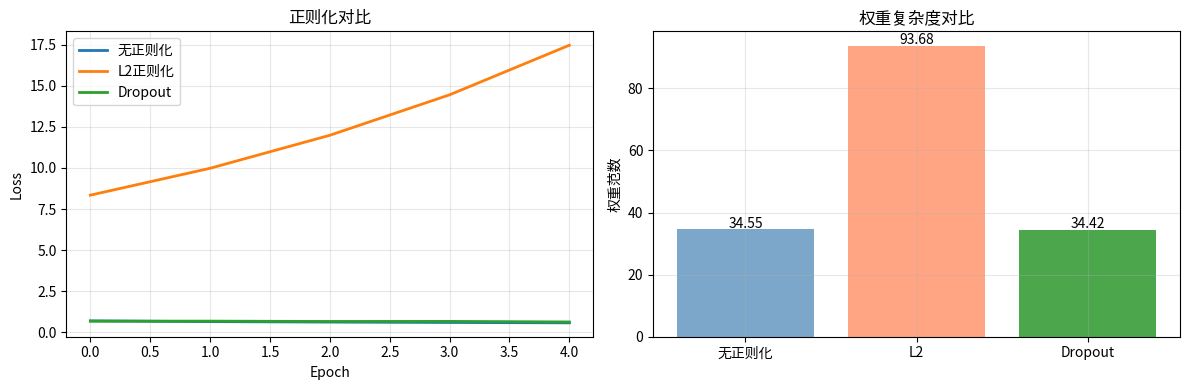

This chart was generated by the following Python code: (Note: this script raises an exception after producing the figure.)
"""
正则化演示
展示Dropout、L1、L2正则化
"""

import numpy as np
import matplotlib.pyplot as plt

print("=" * 70)
print("正则化演示")
print("=" * 70)

# 1. 正则化方法
print("\n1. 正则化方法介绍...")

class RegularizedNetwork:
    def __init__(self, layer_sizes, dropout_rate=0.0, l2_lambda=0.0):
        self.weights = []
        self.biases = []
        self.dropout_rate = dropout_rate
        self.l2_lambda = l2_lambda
        np.random.seed(42)
        for i in range(len(layer_sizes) - 1):
            w = np.random.randn(layer_sizes[i], layer_sizes[i+1]) * np.sqrt(2.0 / layer_sizes[i])
            b = np.zeros((1, layer_sizes[i+1]))
            self.weights.append(w)
            self.biases.append(b)
    
    def relu(self, x):
        return np.maximum(0, x)
    
    def sigmoid(self, x):
        return 1 / (1 + np.exp(-np.clip(x, -500, 500)))
    
    def dropout(self, x):
        mask = np.random.binomial(1, 1 - self.dropout_rate, x.shape)
        return x * mask / (1 - self.dropout_rate)
    
    def forward(self, X, training=True):
        self.activations = [X]
        self.dropout_masks = []
        
        for i in range(len(self.weights)):
            z = np.dot(self.activations[-1], self.weights[i]) + self.biases[i]
            
            if i < len(self.weights) - 1:
                a = self.relu(z)
                if training and self.dropout_rate > 0:
                    mask = (np.random.rand(*a.shape) > self.dropout_rate).astype(float)
                    self.dropout_masks.append(mask)
                    a = a * mask / (1 - self.dropout_rate)
            else:
                a = self.sigmoid(z)
            
            self.activations.append(a)
        
        return self.activations[-1]
    
    def backward(self, X, y, learning_rate=0.01):
        m = X.shape[0]
        deltas = [None] * len(self.weights)
        
        error = y - self.activations[-1]
        deltas[-1] = error * self.activations[-1] * (1 - self.activations[-1])
        
        for i in range(len(self.weights) - 2, -1, -1):
            error = deltas[i+1].dot(self.weights[i+1].T)
            deltas[i] = error * (self.activations[i+1] > 0).astype(float)
        
        for i in range(len(self.weights)):
            grad_w = self.activations[i].T.dot(deltas[i]) / m
            grad_b = deltas[i].mean(axis=0)
            
            if self.l2_lambda > 0:
                grad_w += self.l2_lambda * self.weights[i]
            
            self.weights[i] += learning_rate * grad_w
            self.biases[i] += learning_rate * grad_b
    
    def l2_loss(self):
        return self.l2_lambda * sum(np.sum(w**2) for w in self.weights)
    
    def train(self, X, y, epochs=1000, learning_rate=0.01):
        losses = []
        for epoch in range(epochs):
            output = self.forward(X, training=True)
            self.backward(X, y, learning_rate)
            
            if epoch % 100 == 0:
                loss = np.mean((y - output) ** 2) + self.l2_loss()
                losses.append(loss)
                print(f"  Epoch {epoch}: Loss = {loss:.6f}")
        
        return losses

# 2. 对比实验
print("\n2. 对比实验...")

X = np.random.rand(100, 10)
true_weights = np.random.randn(10, 1)
y = X @ true_weights + np.random.randn(100, 1) * 0.1

print("\n无正则化:")
nn_no_reg = RegularizedNetwork([10, 20, 20, 1], dropout_rate=0.0, l2_lambda=0.0)
losses_no_reg = nn_no_reg.train(X, y, epochs=500, learning_rate=0.01)

print("\nL2正则化 (lambda=0.1):")
nn_l2 = RegularizedNetwork([10, 20, 20, 1], dropout_rate=0.0, l2_lambda=0.1)
losses_l2 = nn_l2.train(X, y, epochs=500, learning_rate=0.01)

print("\nDropout (rate=0.3):")
nn_dropout = RegularizedNetwork([10, 20, 20, 1], dropout_rate=0.3, l2_lambda=0.0)
losses_dropout = nn_dropout.train(X, y, epochs=500, learning_rate=0.01)

# 3. 可视化
print("\n3. 可视化...")

fig, axes = plt.subplots(1, 2, figsize=(12, 4))

ax = axes[0]
ax.plot(losses_no_reg, label='无正则化', linewidth=2)
ax.plot(losses_l2, label='L2正则化', linewidth=2)
ax.plot(losses_dropout, label='Dropout', linewidth=2)
ax.set_xlabel('Epoch')
ax.set_ylabel('Loss')
ax.set_title('正则化对比')
ax.legend()
ax.grid(True, alpha=0.3)

ax = axes[1]
methods = ['无正则化', 'L2', 'Dropout']
weights_norm = [
    np.sum(nn_no_reg.weights[0]**2),
    np.sum(nn_l2.weights[0]**2),
    np.sum(nn_dropout.weights[0]**2)
]
ax.bar(methods, weights_norm, color=['steelblue', 'coral', 'green'], alpha=0.7)
ax.set_ylabel('权重范数')
ax.set_title('权重复杂度对比')
ax.grid(True, alpha=0.3)

for i, v in enumerate(weights_norm):
    ax.text(i, v + 0.5, f'{v:.2f}', ha='center', fontsize=10)

plt.tight_layout()
plt.savefig('images/regularization.png')
print("可视化已保存为 'images/regularization.png'")

# 4. 总结
print("\n" + "=" * 70)
print("正则化总结")
print("=" * 70)
print("""
| 方法 | 作用 | 适用场景 |
|------|------|----------|
| L1 | 稀疏化 | 特征选择 |
| L2 | 权重衰减 | 防止过拟合 |
| Dropout | 随机失活 | 深度网络 |
| Early Stopping | 早停 | 通用 |

正则化是防止过拟合的重要技术。
""")
print("=" * 70)
print("\nRegularization Demo完成！")
